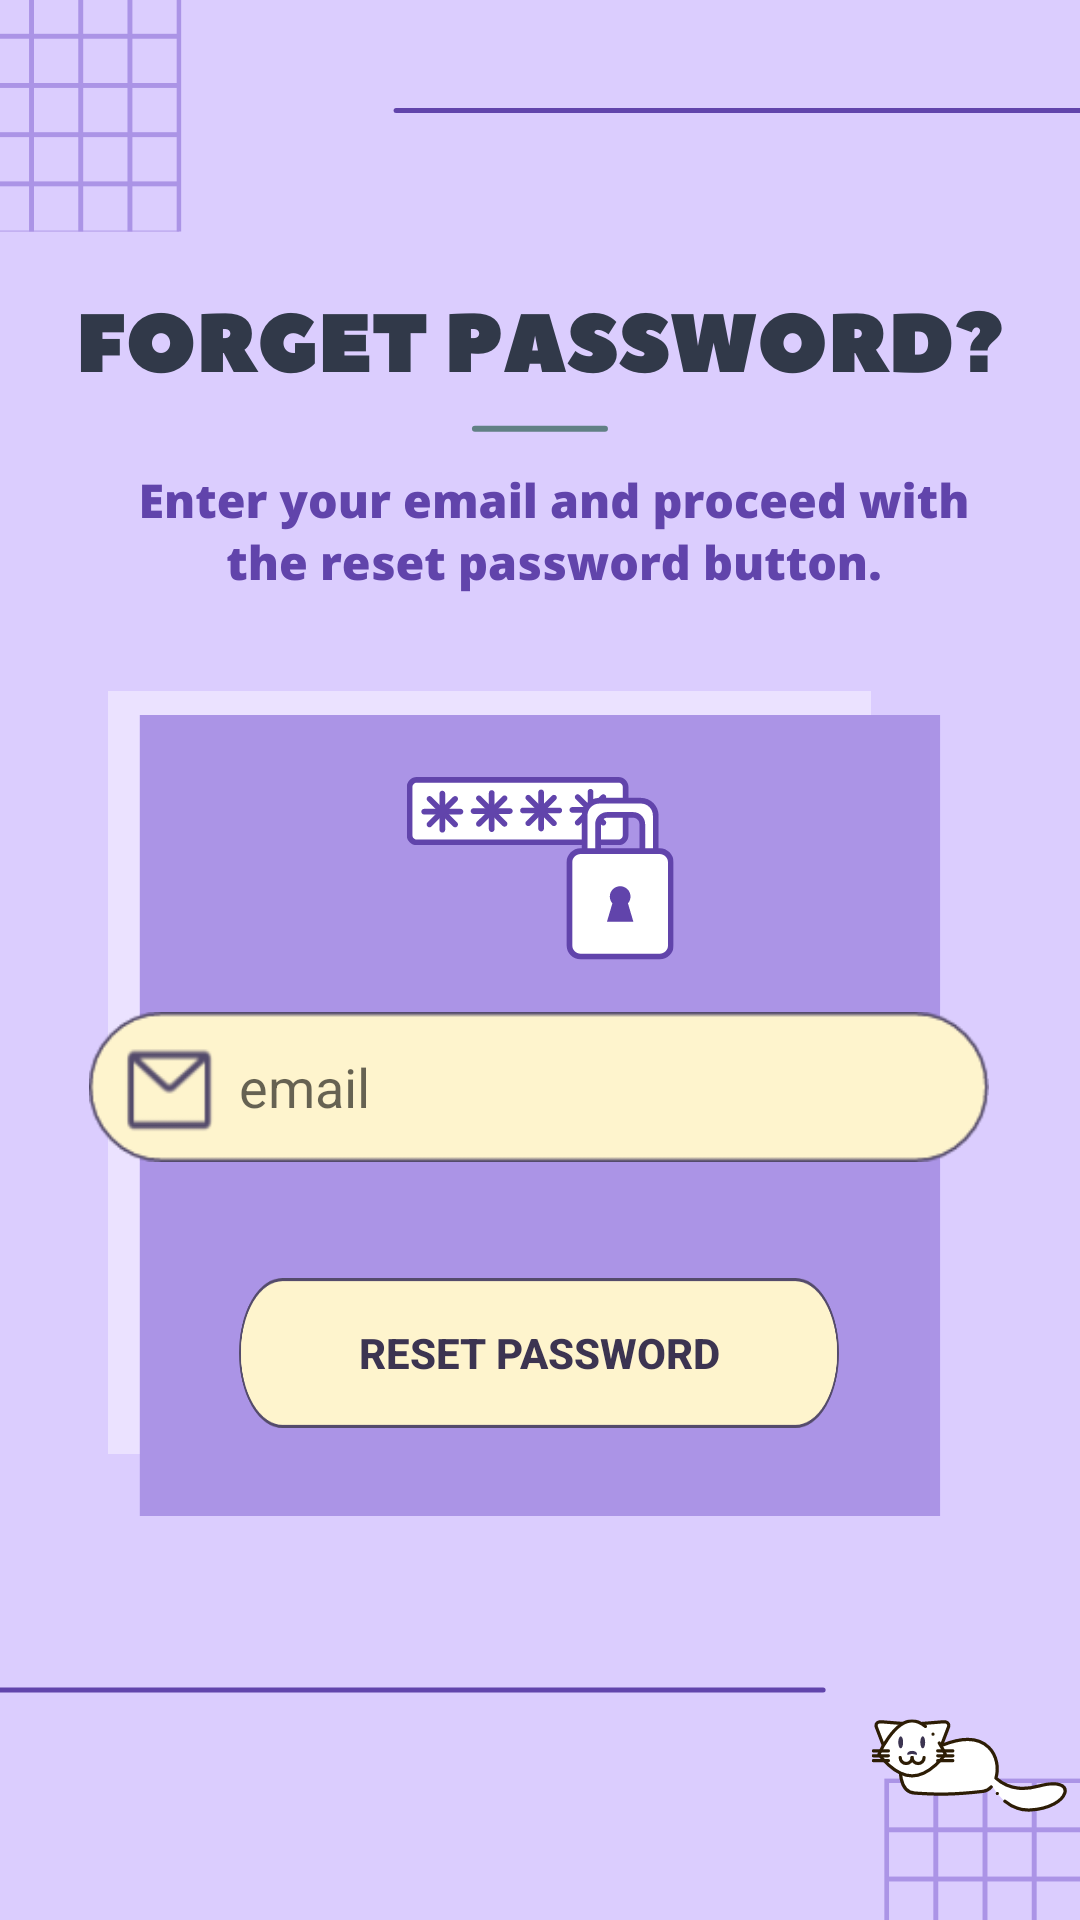

Produce the Android XML layout that renders to this screen, including the resource entries it uses.
<!-- AndroidManifest.xml: application theme Theme.AppCompat.Light.DarkActionBar -->
<!-- res/layout/activity_password.xml -->
<?xml version="1.0" encoding="utf-8"?>
<androidx.constraintlayout.widget.ConstraintLayout xmlns:android="http://schemas.android.com/apk/res/android"
    xmlns:app="http://schemas.android.com/apk/res-auto"
    xmlns:tools="http://schemas.android.com/tools"
    android:layout_width="match_parent"
    android:layout_height="match_parent"
    android:background="@drawable/rspwbg"
    tools:context=".PasswordActivity">

    <EditText
        android:id="@+id/etPasswordEmail"
        android:layout_width="300dp"
        android:layout_height="50dp"
        android:background="@drawable/emailbox"
        android:ems="10"
        android:hint="email"
        android:inputType="textEmailAddress"
        android:paddingLeft="50dp"
        android:textColor="#3C3451"
        app:layout_constraintBottom_toBottomOf="parent"
        app:layout_constraintEnd_toEndOf="parent"
        app:layout_constraintHorizontal_bias="0.495"
        app:layout_constraintStart_toStartOf="parent"
        app:layout_constraintTop_toTopOf="parent"
        app:layout_constraintVertical_bias="0.572" />

    <Button
        android:id="@+id/btnPasswordReset"
        android:layout_width="200dp"
        android:layout_height="50dp"
        android:background="@drawable/longbtn"
        android:text="Reset Password"
        android:textColor="#3C3451"
        android:textStyle="bold"
        app:layout_constraintBottom_toBottomOf="parent"
        app:layout_constraintEnd_toEndOf="parent"
        app:layout_constraintHorizontal_bias="0.497"
        app:layout_constraintStart_toStartOf="parent"
        app:layout_constraintTop_toBottomOf="@+id/etPasswordEmail"
        app:layout_constraintVertical_bias="0.19" />
</androidx.constraintlayout.widget.ConstraintLayout>
<!-- resources referenced by this layout -->
<resources>
  <!-- drawable emailbox: png bitmap (drawable, 4889 bytes) -->
  <!-- drawable longbtn: png bitmap (drawable, 14023 bytes) -->
  <!-- drawable rspwbg: png bitmap (drawable, 73652 bytes) -->
</resources>
